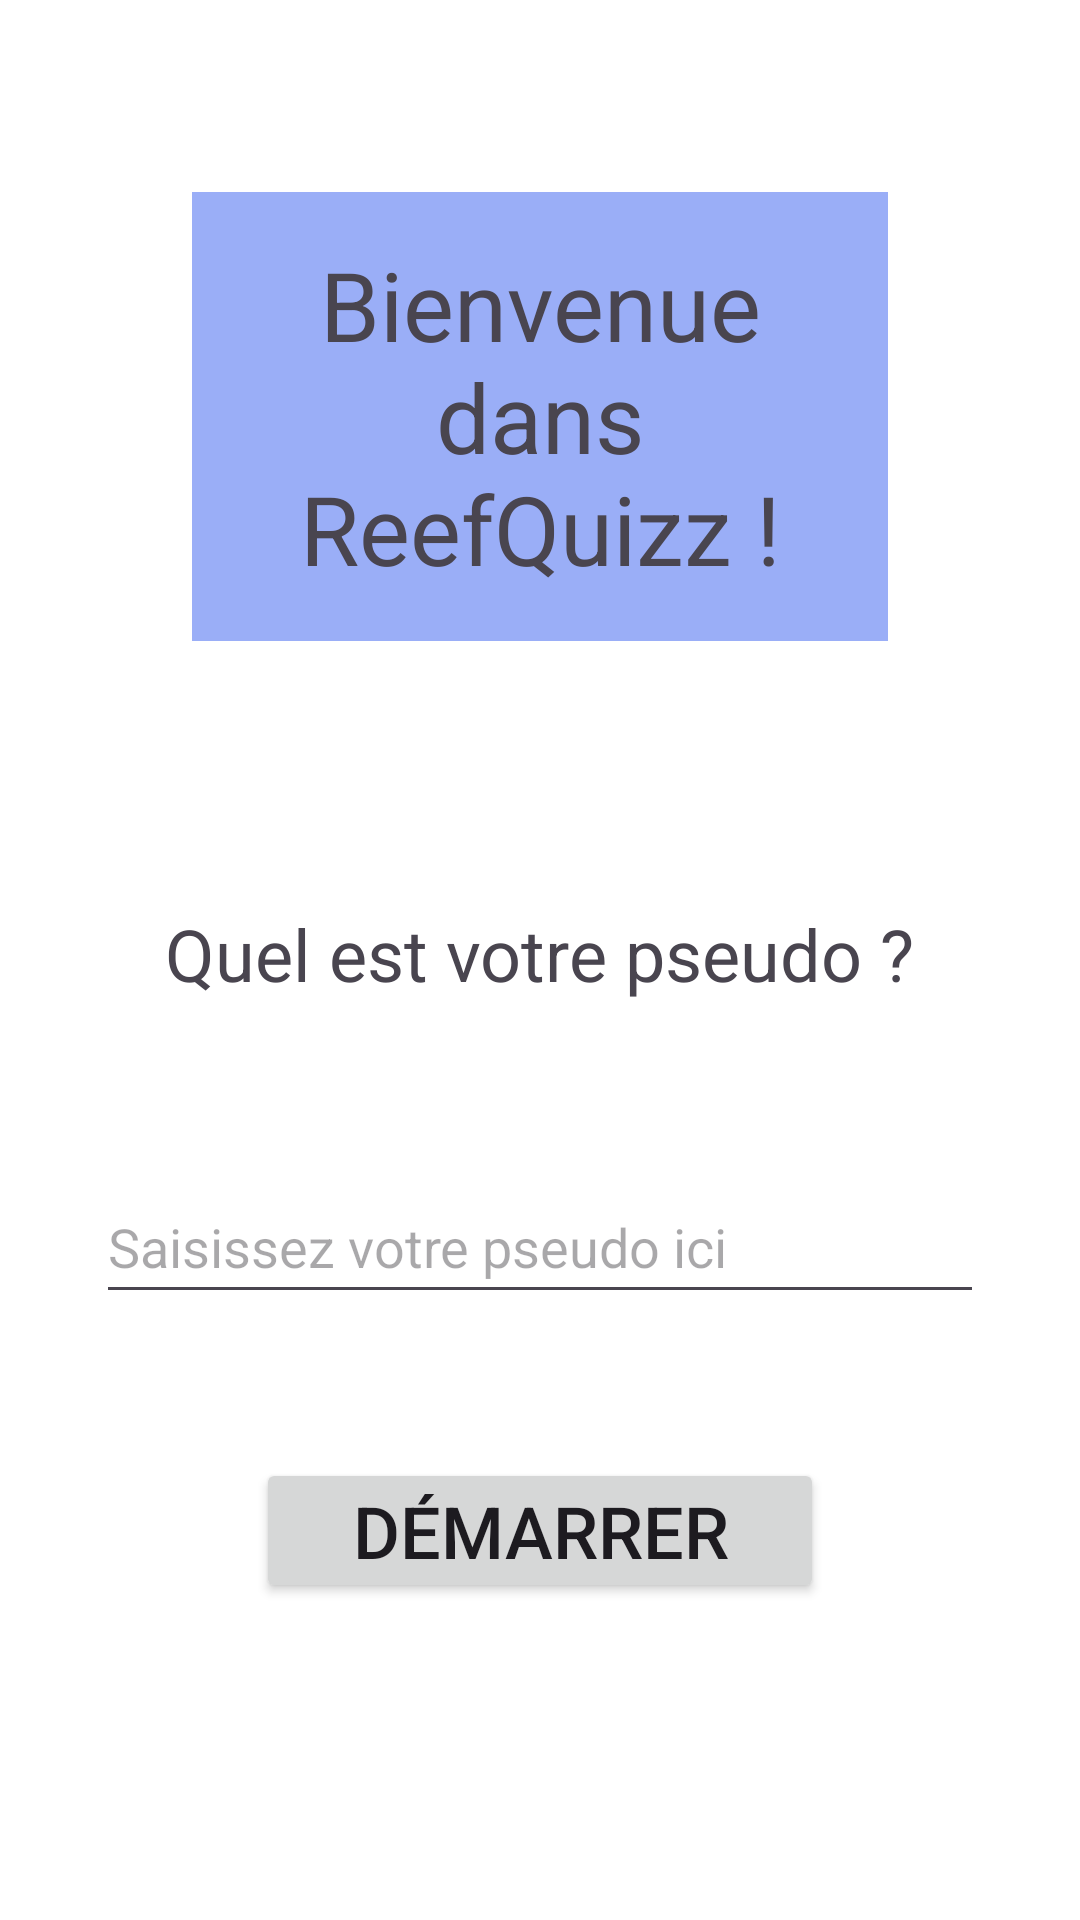

Here is an Android app screen rendered from its layout file. Give the layout XML and the strings, colors and styles it references.
<!-- AndroidManifest.xml: application theme Theme.ReefQuiz -->
<!-- res/layout/fragment_welcome.xml -->
<?xml version="1.0" encoding="utf-8"?>
<LinearLayout xmlns:android="http://schemas.android.com/apk/res/android"
    xmlns:tools="http://schemas.android.com/tools"
    android:layout_width="match_parent"
    android:layout_height="match_parent"
    android:background="@color/white"
    android:gravity="center_horizontal"
    android:orientation="vertical"
    tools:context=".ui.welcome.WelcomeFragment">

    

    <TextView
        android:id="@+id/message"
        android:layout_width="wrap_content"
        android:layout_height="wrap_content"
        android:layout_margin="64dp"
        android:background="#9AAEF7"
        android:padding="16dp"
        android:text="@string/hello_title_fragment"
        android:textAlignment="center"
        android:textSize="32sp" />

    <TextView
        android:id="@+id/message2"
        android:layout_width="wrap_content"
        android:layout_height="wrap_content"
        android:layout_margin="24dp"
        android:text="@string/what_is_you_name"
        android:textSize="24sp" />

    <EditText
        android:id="@+id/userNameEditText"
        android:layout_width="match_parent"
        android:layout_height="wrap_content"
        android:layout_margin="32dp"
        android:autofillHints="false"
        android:hint="@string/pseudo_placer_holder"
        android:inputType="text"
        android:minHeight="48dp" />

    <Button
        android:id="@+id/playButton"
        android:layout_width="wrap_content"
        android:layout_height="wrap_content"
        android:layout_margin="16dp"
        android:paddingHorizontal="32dp"
        android:paddingVertical="8dp"
        android:text="@string/start_button"
        android:textSize="24sp" />


</LinearLayout>
<!-- resources referenced by this layout -->
<resources>
  <string name="hello_title_fragment">Bienvenue dans ReefQuizz !</string>
  <string name="pseudo_placer_holder">"Saisissez votre pseudo ici"</string>
  <string name="start_button">"Démarrer"</string>
  <string name="what_is_you_name">Quel est votre pseudo ?</string>
  <style name="Theme.ReefQuiz" parent="Base.Theme.ReefQuiz" />
  <style name="Base.Theme.ReefQuiz" parent="Theme.Material3.DayNight.NoActionBar">
          
          
      </style>
  <!-- not gathered from this repository: default colours our renderer supplied (Android Studio template values) -->
  <color name="white">#FFFFFFFF</color>
</resources>
